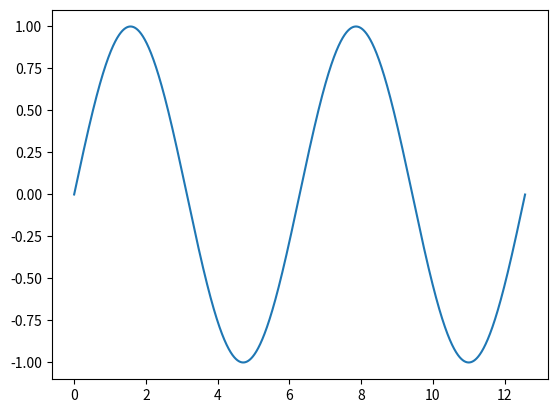

Recreate this plot in Python.
#!/usr/bin/env python3

import numpy as np
import matplotlib.pyplot as plt

x = np.arange(0, 4*np.pi, 0.001)
plt.plot(x, (np.sin(x)))
plt.show()